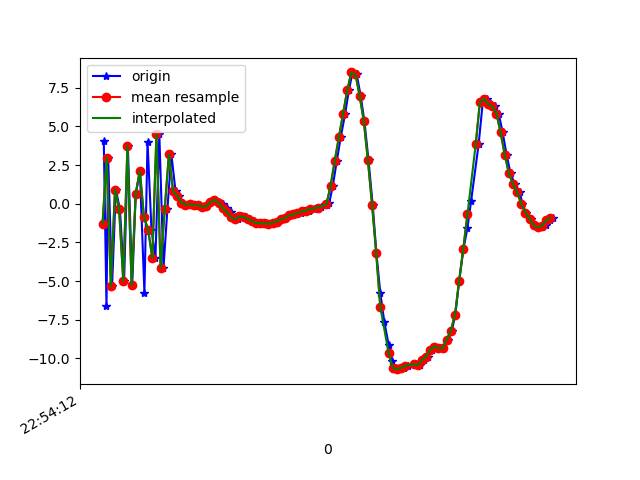

Values plotted in this chart, from the file beside it:
1617836052146, 531695698761696, 4.0284433, 1.6500788, 3.306387
1617836052159, 531695717992466, -6.611, -0.7825, -2.33
1617836052167, 531695737223236, 2.985, 1.142, -0.4973
1617836052186, 531695756454006, -5.325, -1.079, 3.595
1617836052204, 531695775684776, 0.9095, 0.3291, -6.564
1617836052224, 531695794915546, -0.3629, -0.2828, 8.55
1617836052244, 531695814146316, -5.014, -0.8784, -6.81
1617836052262, 531695833377086, 3.741, 0.9625, 3.622
1617836052283, 531695852607856, -5.288, -0.6964, 2.672
1617836052300, 531695871838626, 0.6411, 1.161, -7.003
1617836052320, 531695891069396, 2.104, 0.9929, 7.976
1617836052342, 531695910300166, -5.757, -0.2091, -4.401
1617836052357, 531695929530936, 3.992, 1.573, -2.231
1617836052376, 531695948761706, -1.677, -0.0953, 7.126
1617836052395, 531695967992476, -3.513, 0.2589, -7.431
1617836052414, 531695987223246, 4.479, 1.429, 3.704
1617836052434, 531696006454016, -4.143, -0.3963, 3.916
1617836052453, 531696025684786, -0.3187, 1.077, -7.5
1617836052472, 531696044915556, 3.194, 1.737, 4.66
1617836052492, 531696064146326, 0.8079, 1.301, 2.27
1617836052510, 531696083377096, 0.5012, 1.545, 0.6135
1617836052530, 531696102607866, 0.07517, 1.391, 0.1305
1617836052548, 531696121838636, -0.06269, 1.202, 0.1991
1617836052567, 531696141069406, -0.03841, 0.8351, 0.3863
1617836052585, 531696160300176, -0.09347, 0.6107, 0.5215
1617836052604, 531696179530946, -0.08343, 0.2472, 0.8376
1617836052623, 531696198761716, -0.1979, -0.1321, 1.115
1617836052643, 531696217992486, -0.1703, -0.1343, 1.082
1617836052663, 531696237223256, 0.1035, -0.2612, 1.285
1617836052680, 531696256454026, 0.2344, -1.006, 1.913
1617836052701, 531696275816743, 0.07862, -1.197, 1.882
1617836052719, 531696295047513, -0.01482, -0.9433, 1.575
1617836052738, 531696314278283, -0.2979, -1.493, 1.845
1617836052758, 531696333509053, -0.534, -1.939, 2.031
1617836052777, 531696352739823, -0.8857, -1.435, 1.469
1617836052793, 531696371970593, -1.008, -0.8399, 0.7773
1617836052814, 531696391201363, -0.8282, -0.7656, 0.3135
1617836052834, 531696410432133, -0.8551, -0.5038, -0.2329
1617836052851, 531696429662903, -0.9822, -0.3665, -0.5608
1617836052872, 531696448893673, -1.115, -0.4071, -0.7513
1617836052890, 531696468124443, -1.243, -0.4435, -0.8051
1617836052911, 531696487355213, -1.26, -0.5735, -0.7709
1617836052928, 531696506585983, -1.277, -0.6618, -0.5859
1617836052947, 531696525816753, -1.305, -0.6207, -0.477
1617836052965, 531696545047523, -1.218, -0.4016, -0.6344
1617836052985, 531696564278293, -1.164, -0.03896, -0.8092
1617836053005, 531696583509063, -1.003, 0.09614, -0.8819
1617836053023, 531696602739833, -0.9304, 0.3033, -0.9768
1617836053042, 531696621970603, -0.7531, 0.4455, -1.07
1617836053062, 531696641201373, -0.6945, 0.5177, -1.089
1617836053080, 531696660432143, -0.6343, 0.609, -1.224
1617836053098, 531696679662913, -0.5944, 0.5142, -1.234
1617836053117, 531696698893683, -0.5027, 0.5004, -1.212
1617836053137, 531696718124453, -0.4465, 0.6004, -1.279
1617836053158, 531696737355223, -0.3436, 0.6663, -1.434
1617836053181, 531696756585993, -0.2576, 0.4354, -1.15
1617836053193, 531696775816763, -0.2375, 0.3129, -1.075
1617836053224, 531696795047533, -0.0963, 0.003082, -1.027
1617836053233, 531696814278303, 0.02242, -0.06704, -0.7482
1617836053251, 531696833509073, 1.17, -0.09226, 0.06144
1617836053270, 531696852739843, 2.771, -0.2728, 2.44
... 54 more rows
